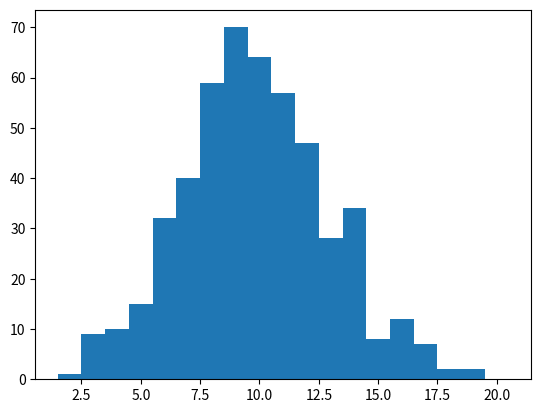

Generate this figure with matplotlib: (Note: this script raises an exception after producing the figure.)
import numpy as np
import matplotlib.pyplot as plt

from scipy.stats import poisson

'''
Use the Poisson model to simulate neuron firing rates.
'''

dt = 0.001 # Time intervals that we will be looking at
T = 2 # Total simulation time
r = 5  # Firing rate in spikes per second
p = r*dt # Probability of a spike in a very small time interval

n_trials = 500 # Total number of trials

# Run poisson spike neuron simulations
isi = np.zeros(0) # spike intervals
spike_count = np.zeros(n_trials)

for t in range(n_trials):
    '''
    Run the random Poisson simulation.
    '''
    spikes = np.random.rand(int(T/dt)) # simulation
    spikes[spikes < p] = 1 # convert to spikes
    spikes[spikes < 1] = 0
    spike_count[t] = np.sum(spikes)
    isi = np.append(isi,np.diff(np.where(spikes==1)[0]))

# Plot spike count histograms
print(np.mean(spike_count))
print(np.var(spike_count))
bins = np.arange(np.min(spike_count), np.max(spike_count), 1)

plt.hist(spike_count, bins-0.5, normed = True) # We subtract -0.5 because the values in bins represent the edges
plt.plot(bins, poisson.pmf(bins,mu=r*T),':k', linewidth=2.5)
plt.title('Spike count histogram')
plt.xlabel('Spike count')
plt.legend(['Poisson', 'Data'])
plt.show()

# Plot the interspike interval (IVI ivi) distribution
bins = np.arange(np.min(isi), np.max(isi), 10)
plt.hist(isi, bins, normed = True, histtype='barstacked')
plt.plot(bins, r*dt*np.exp(-r*bins*dt),':k', linewidth=3.0) 
plt.title('ISI histogram')
plt.xlabel('ISI interval (ms)')
plt.legend(['Exponential', 'Data'])
